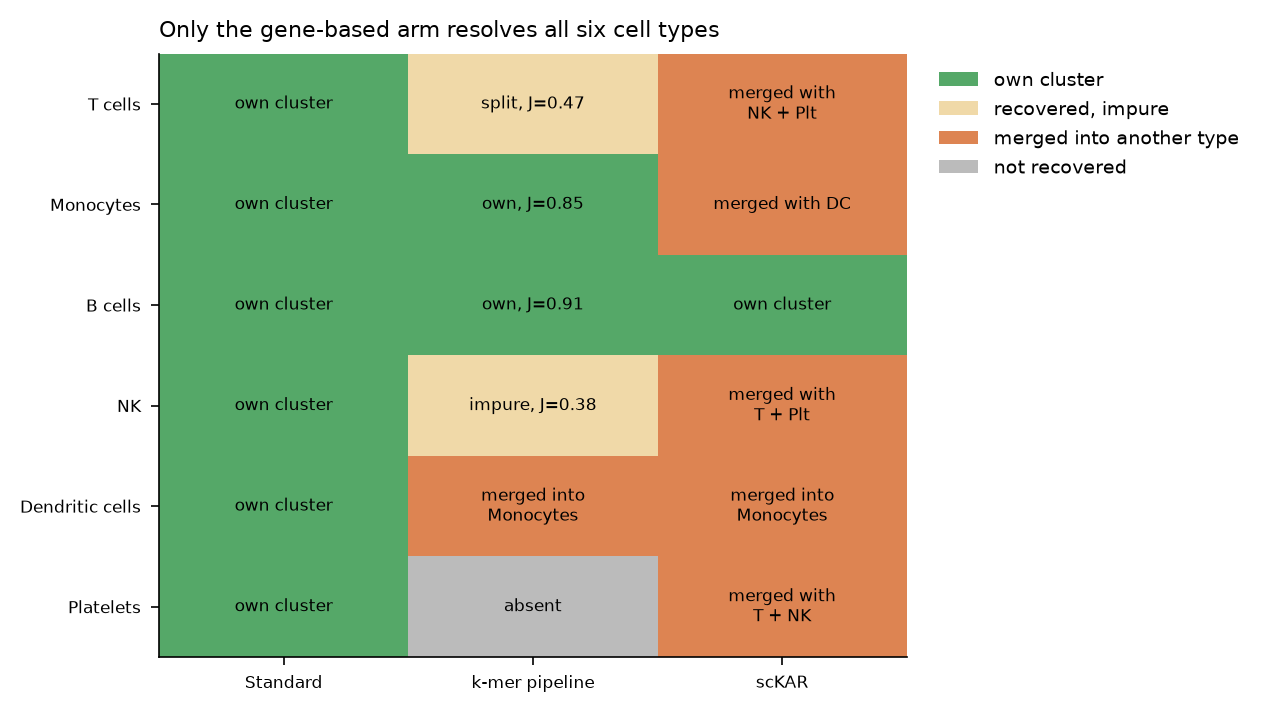

The table this chart was drawn from, first rows:
, Standard, k-mer pipeline, scKAR
T cells, 2, 1, 0
Monocytes, 2, 2, 0
B cells, 2, 2, 2
NK, 2, 1, 0
Dendritic cells, 2, 0, 0
Platelets, 2, -1, 0
